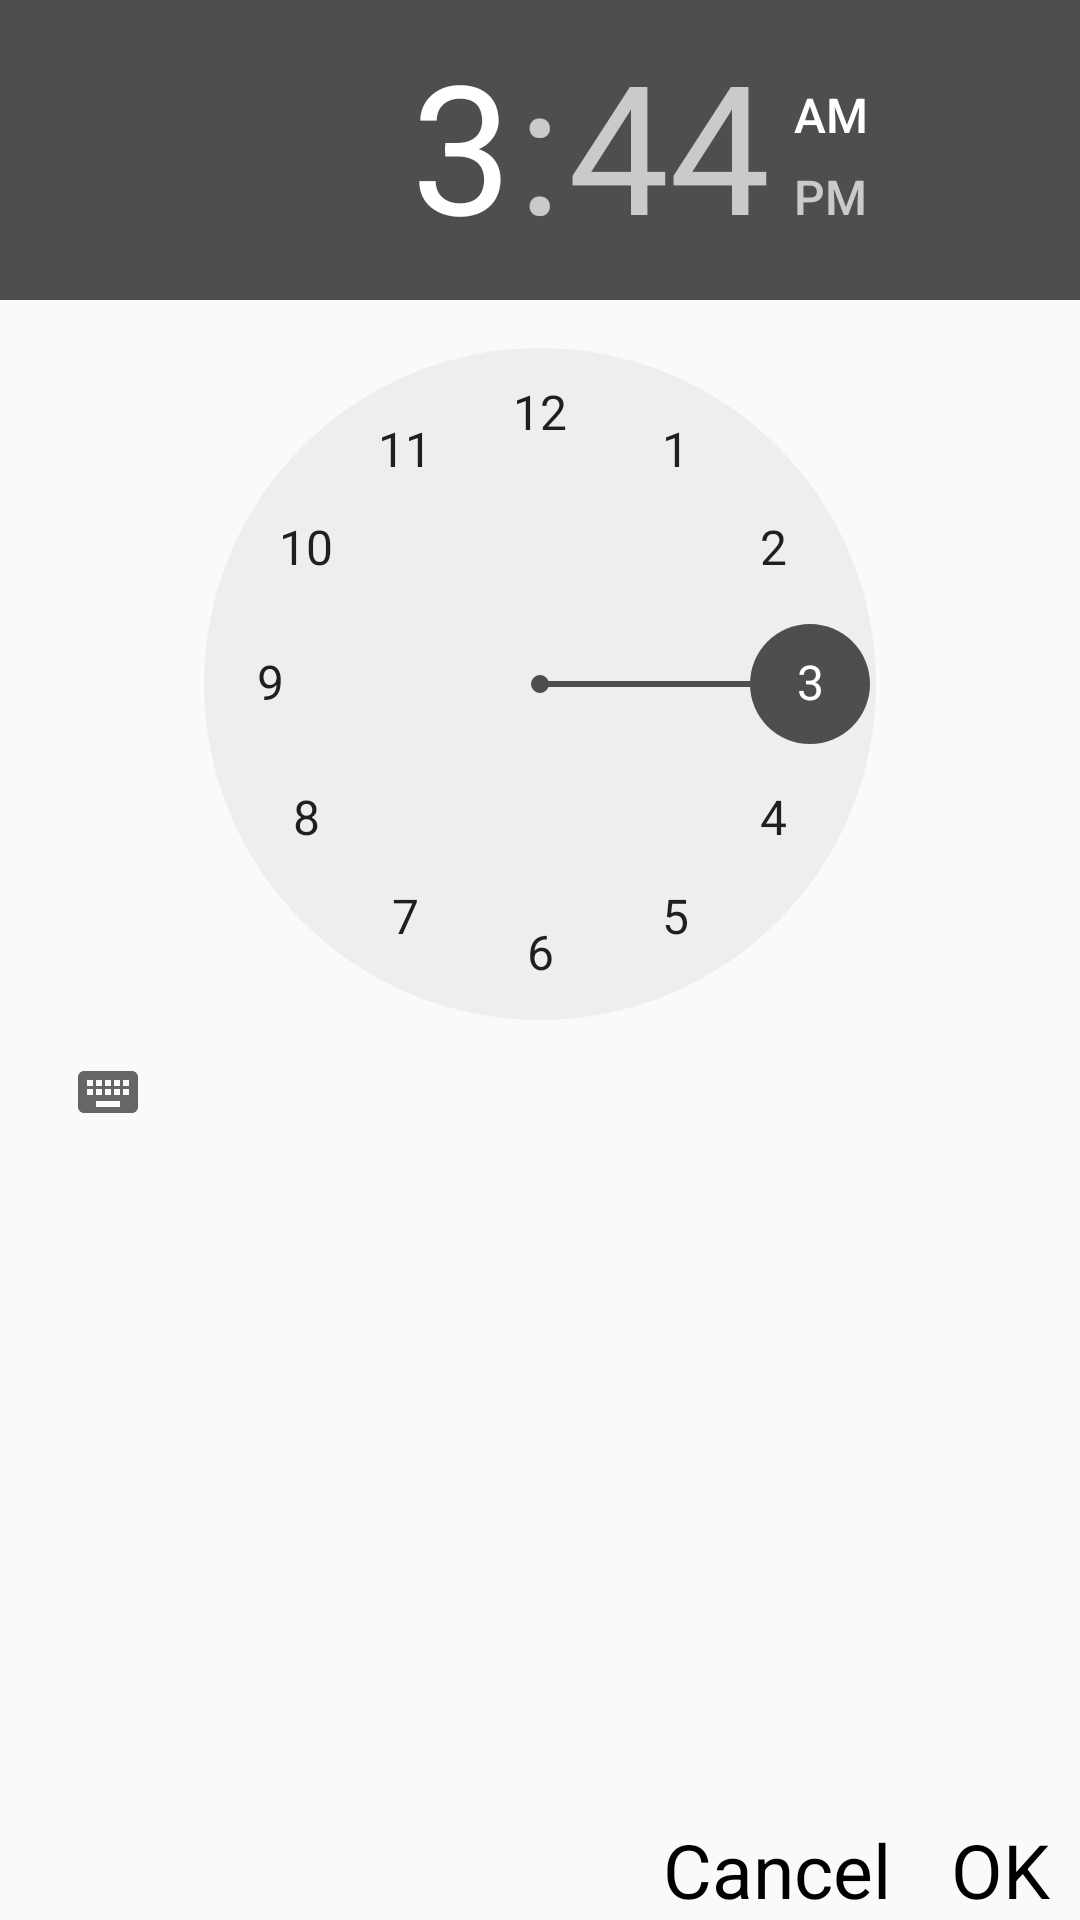

Layout XML and referenced resources for this Android screen:
<!-- AndroidManifest.xml: application theme AppTheme -->
<!-- res/layout/dialog_timepiker.xml -->
<?xml version="1.0" encoding="utf-8"?>
<LinearLayout xmlns:android="http://schemas.android.com/apk/res/android"
    android:layout_width="300dp"
    android:layout_height="wrap_content"
    android:layout_gravity="center"
    android:orientation="vertical">

    <TimePicker
        android:id="@+id/tp_time005"
        android:layout_width="match_parent"
        android:layout_height="wrap_content"
        android:layout_weight="1"
        android:clickable="true"
        android:focusable="true" />

    <TableRow
        android:layout_width="wrap_content"
        android:layout_height="wrap_content"
        android:layout_gravity="right"
        android:layout_marginTop="@dimen/d_10">

        <TextView
            android:id="@+id/tv_cancel_dialog_time"
            android:layout_width="wrap_content"
            android:layout_height="wrap_content"
            android:text="Cancel"
            android:textColor="@color/colorBlack"
            android:textSize="@dimen/d_25" />

        <TextView
            android:id="@+id/tv_ok_dialog_time"
            android:layout_width="wrap_content"
            android:layout_height="wrap_content"
            android:layout_marginLeft="@dimen/d_20"
            android:layout_marginRight="@dimen/d_10"
            android:text="OK"
            android:textColor="@color/colorBlack"
            android:textSize="@dimen/d_25" />
    </TableRow>

</LinearLayout>
<!-- resources referenced by this layout -->
<resources>
  <color name="colorBlack">#000000</color>
  <dimen name="d_10">10dp</dimen>
  <dimen name="d_20">20dp</dimen>
  <dimen name="d_25">25dp</dimen>
  <style name="AppTheme" parent="Theme.AppCompat.Light.NoActionBar">
          
          <item name="colorPrimary">@color/colorPrimary</item>
          <item name="colorPrimaryDark">@color/colorPrimaryDark</item>
          <item name="colorAccent">@color/colorAccent</item>
  
      </style>
  <color name="colorPrimary">#6200EE</color>
  <color name="colorPrimaryDark">#307A45</color>
  <color name="colorAccent">#4E4E4E</color>
</resources>
